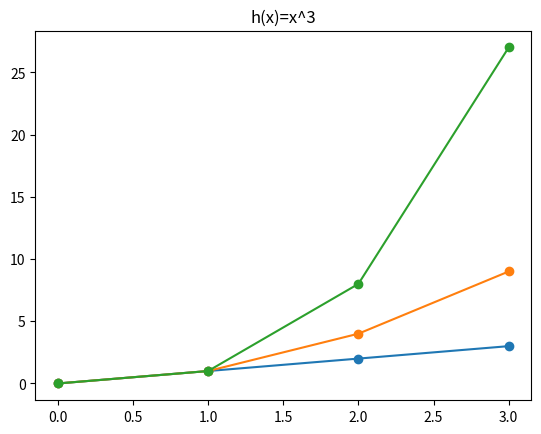

This chart was generated by the following Python code:
# Write a program that displays a plot of the functions f(x)=x, g(x)=x2 and h(x)=x3 in the range [0, 4] on the one set of axes.
import matplotlib.pyplot as plt
import numpy as np 

x_values = np.arange(0,4)

plt.plot(x_values, x_values,linestyle='-', marker='o')
plt.title('f(x)=x')
plt.show()

#x^2
plt.plot(x_values, x_values **2,linestyle='-', marker='o')
plt.title('g(x)=x^2')
plt.show()

#x^3
plt.plot(x_values, x_values **3,linestyle='-', marker='o')
plt.title('h(x)=x^3')
plt.show()
